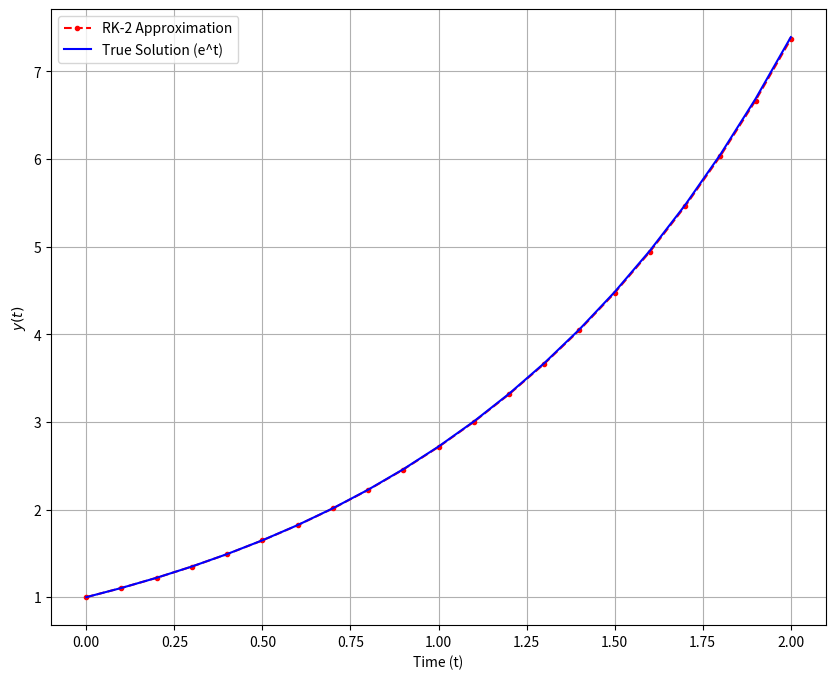

Write the Python code that produced this figure.
import numpy as np
import matplotlib.pyplot as plt

# Define the ODE function: dy/dt = y
def model(y, t):
    return y

# Initial conditions and parameters
t0 = 0
y0 = 1
h = 0.1
t_end = 2

# Create arrays for time and solution
t = np.arange(t0, t_end + h, h)
y_rk2 = np.zeros(len(t))
y_rk2[0] = y0

# The RK2 (Midpoint Method) calculation loop
for i in range(len(t) - 1):
    # Calculate k1 slope (slope at the start)
    k1 = h * model(y_rk2[i], t[i])

    # Calculate k2 slope (slope at the midpoint)
    k2 = h * model(y_rk2[i] + 0.5 * k1, t[i] + 0.5 * h)

    # Calculate the next y value
    y_rk2[i + 1] = y_rk2[i] + k2

plt.figure(figsize=(10, 8))
plt.plot(t, y_rk2, 'r.--', label = 'RK-2 Approximation')
# Plot the true solution for comparison 
plt.plot(t, np.exp(t), 'b-', label='True Solution (e^t)')
plt.xlabel('Time (t)')
plt.ylabel(r'$y(t)$')
plt.legend()
plt.grid(True)
plt.show()